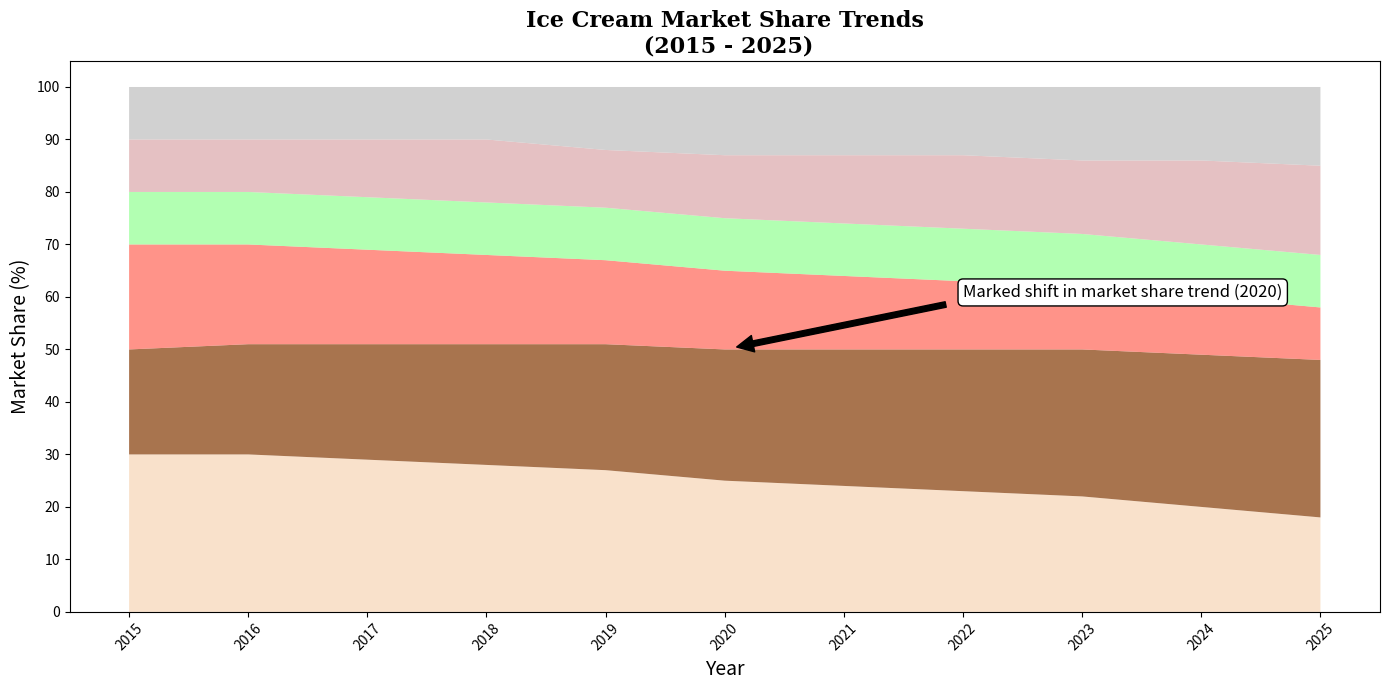

The script that saved this image:
import matplotlib.pyplot as plt
import numpy as np

years = np.arange(2015, 2026)
vanilla = np.array([30, 30, 29, 28, 27, 25, 24, 23, 22, 20, 18])
chocolate = np.array([20, 21, 22, 23, 24, 25, 26, 27, 28, 29, 30])
strawberry = np.array([20, 19, 18, 17, 16, 15, 14, 13, 12, 11, 10])
mint = np.array([10, 10, 10, 10, 10, 10, 10, 10, 10, 10, 10])
cookie_dough = np.array([10, 10, 11, 12, 11, 12, 13, 14, 14, 16, 17])
others = np.array([10, 10, 10, 10, 12, 13, 13, 13, 14, 14, 15])

fig, ax = plt.subplots(figsize=(14, 7))
ax.stackplot(years, vanilla, chocolate, strawberry, mint, cookie_dough, others,
             colors=['#f7d8ba', '#8b4513', '#ff6f61', '#98ff98', '#ddadaf', '#c2c2c2'], alpha=0.75)

ax.set_title("Ice Cream Market Share Trends\n (2015 - 2025)", fontsize=16, fontweight='bold', family='serif')
ax.set_xlabel("Year", fontsize=14)
ax.set_ylabel("Market Share (%)", fontsize=14)
plt.xticks(years, rotation=45)
plt.yticks(np.arange(0, 101, 10))

ax.annotate('Marked shift in market share trend (2020)', xy=(2020, 50),
            xytext=(2022, 60), arrowprops=dict(facecolor='black', shrink=0.05), fontsize=12,
            bbox=dict(boxstyle="round,pad=0.3", edgecolor='black', facecolor='white'))

plt.tight_layout()
plt.show()
